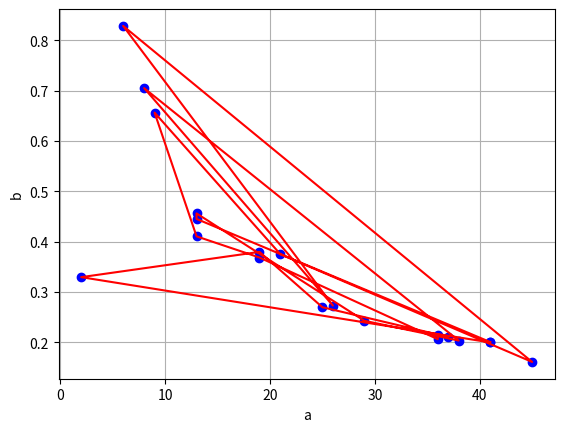

Generate this figure with matplotlib:



import matplotlib.pyplot as plt
a=[41, 2, 19, 25, 37, 36, 36, 19, 13, 9, 21, 45, 6, 26, 8, 38, 29, 13, 13, 41]
b=[0.19973871773840754, 0.32948509976305324, 0.37970192475814263, 0.26969842294805024, 0.21051742734940276, 0.21406269897299374, 0.20618218871335325, 0.3685167793350077, 0.41059186000362885, 0.65656984624702608, 0.37491982665090584, 0.16094940633870805, 0.82897128673847364, 0.27304751578646363, 0.70531085097424262, 0.20340973270644089, 0.24277079856016132, 0.45621139975002883, 0.44526617494856446, 0.20052357759081477]
plt.plot(a, b, 'bo',a,b,'r-')
#plt.xticks([1, 2, 3, 4, 5,6,7,8,9,10,12,13,15,18,20,22,25,28,30,36,37,40,41])
plt.grid(True)
plt.xlabel('a')
plt.ylabel('b')
plt.savefig('paretor_front.jpeg')
plt.show()


